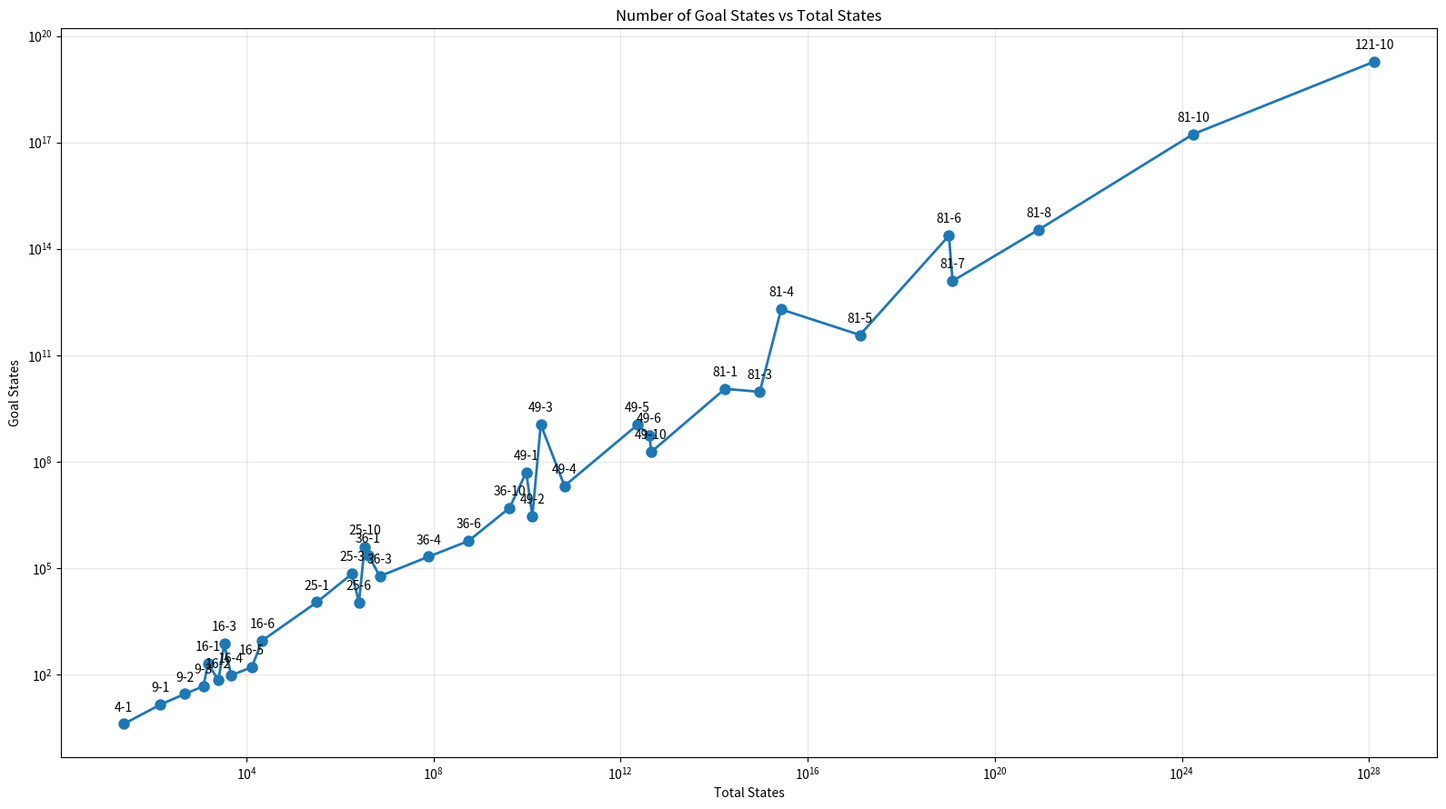
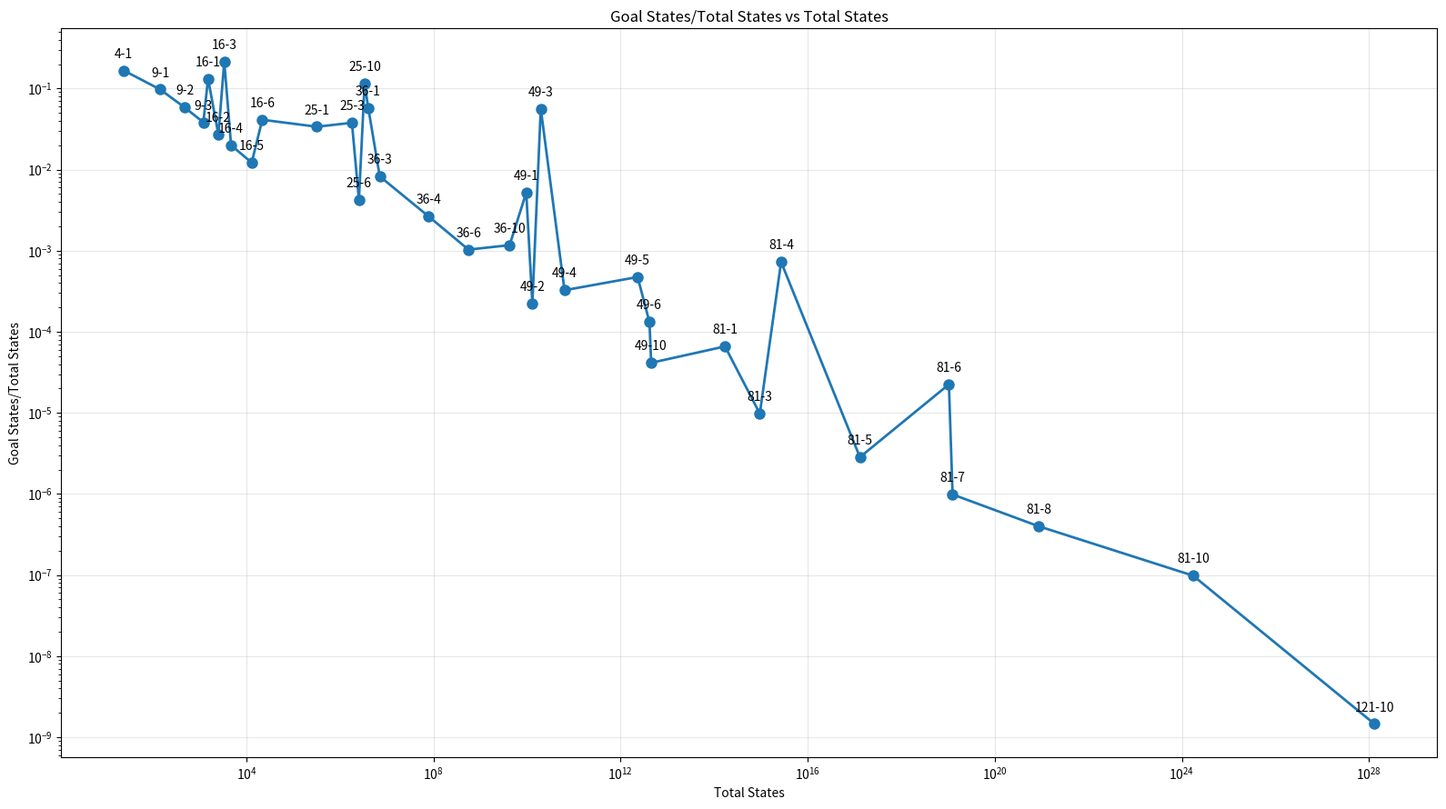

Source code (Python) for these figures, in order:
import math
import matplotlib.pyplot as plt

def num_goal_states(s: int = 16, p: int = 3) -> int:
    g = p
    total = 0
    # for all number of k pieces [1, ..., p],
    for k in range(1, p + 1):
        # calculate number of states with k pieces from one of the players in their goal area
        total += (math.comb(g, k) * math.comb(s - g, p - k) * math.comb(s - g - (p - k), k)) - (math.comb(g, k) * math.comb(g, p-k))
    # account for the other player
    total *= 2
    return total

def num_total_states(s: int = 16, p: int = 3) -> int:
    return 2 * math.comb(s, p) * math.comb(s - p, p)

def plot_line_graph_with_x(x_values: list, y_values: list[float], 
                           title: str = "Line Graph", 
                           xlabel: str = "X", ylabel: str = "Y",
                           labels: list[str] = None):
    """Create a line graph with custom x-axis values and optional point labels."""
    plt.figure(figsize=(16, 9))
    plt.plot(x_values, y_values, marker='o', linewidth=2, markersize=8)
    plt.title(title)
    plt.xlabel(xlabel)
    plt.ylabel(ylabel)
    plt.yscale('log')
    plt.xscale('log')
    plt.grid(True, alpha=0.3)
    # Add labels to each point
    for i, (x, y) in enumerate(zip(x_values, y_values)):
        label_text = labels[i] if labels and i < len(labels) else f'({x}, {y})'
        plt.annotate(label_text, (x, y), textcoords="offset points", xytext=(0,10), ha='center')
    plt.tight_layout()
    plt.show()

sizes: list[int] = [4, 9, 9, 9, 16, 16, 16, 16, 16, 16, 25, 25, 25, 25, 36, 36, 36, 36, 36, 49, 49, 49, 49, 49, 49, 49, 81, 81, 81, 81, 81, 81, 81, 81, 121]
pieces: list[int] = [1, 1, 2, 3, 1, 2, 3, 4, 5, 6, 1, 3, 6, 10, 1, 3, 4, 6, 10, 1, 2, 3, 4, 5, 6, 10, 1, 3, 4, 5, 6, 7, 8, 10, 10]

#sizes: list[int] = [4, 9, 9, 9, 16, 16, 16, 16, 16, 16, 25, 25, 25, 36, 36, 36, 36, 49, 49, 49, 49, 49, 49, 81, 81, 81, 81, 81]
#pieces: list[int] = [1, 1, 2, 3, 1, 2, 3, 4, 5, 6, 1, 3, 6, 1, 3, 4, 6, 1, 2, 3, 4, 5, 6, 1, 3, 4, 5, 6]

total_states_list: list[int] = []
goal_states_list: list[int] = []
fractions: list[float] = []
labels: list[str] = []
for s, p in zip(sizes, pieces):
    num_states = num_total_states(s, p)
    num_goal = num_goal_states(s, p)
    print(f"Size: {s}, Pieces: {p}")
    print(f"Total States: {num_states}")
    print(f"Goal States: {num_goal}")
    fraction = num_goal / num_states
    print(f"Fraction: {fraction:.6%}")
    total_states_list.append(num_states)
    goal_states_list.append(num_goal)
    fractions.append(fraction)
    #labels.append(f"{s}-{p}:\n{num_states:.1e}\n{num_goal:.1e}\n{fraction:.2%}")
    labels.append(f"{s}-{p}")
    print("------")

sorted_data = sorted(zip(total_states_list, goal_states_list), key=lambda pair: pair[0])
sorted_x, sorted_y = zip(*sorted_data)

plot_line_graph_with_x(sorted_x, sorted_y,
                       title="Number of Goal States vs Total States",
                       xlabel="Total States",
                       ylabel="Goal States",
                       labels=labels)

sorted_data = sorted(zip(total_states_list, fractions), key=lambda pair: pair[0])
sorted_x, sorted_y = zip(*sorted_data)

plot_line_graph_with_x(sorted_x, sorted_y,
                       title="Goal States/Total States vs Total States",
                       xlabel="Total States",
                       ylabel="Goal States/Total States",
                       labels=labels)
